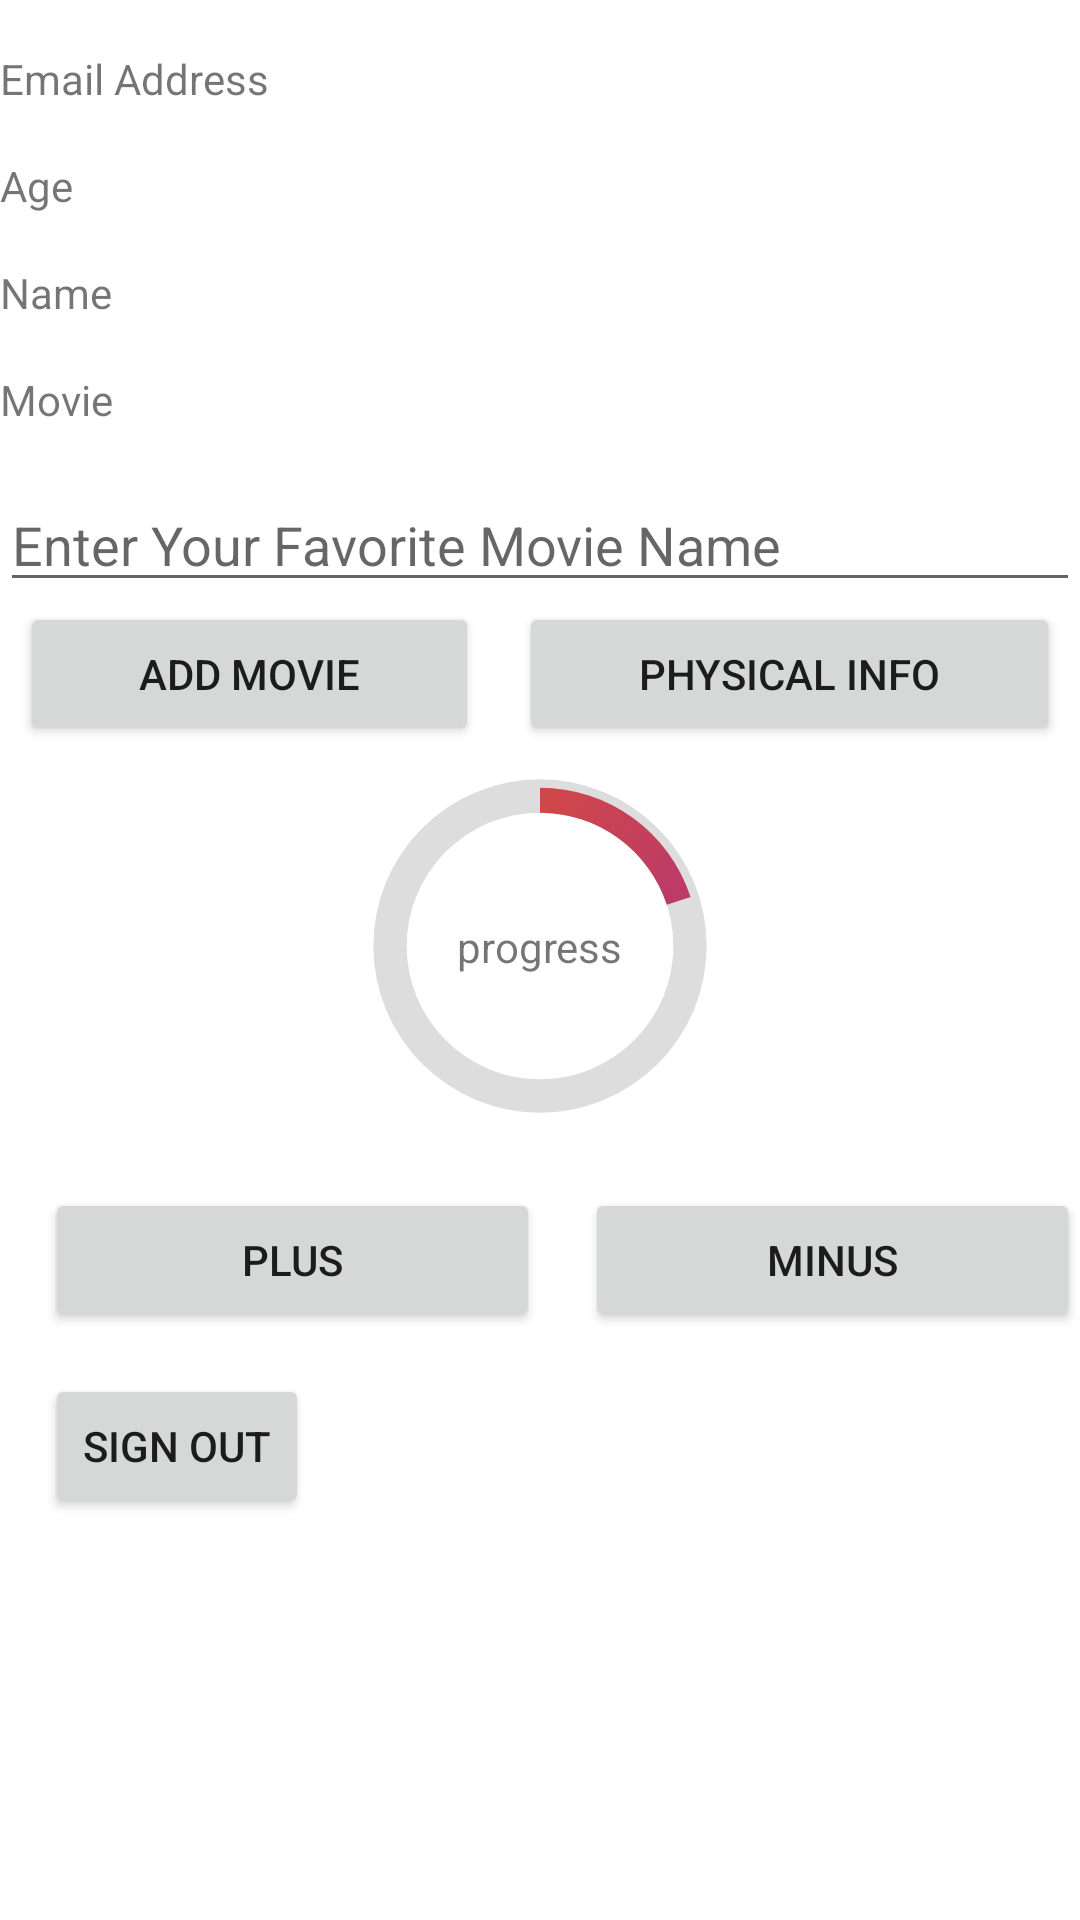

Reconstruct the res/layout file that produces this screen, plus the resources it refers to.
<!-- AndroidManifest.xml: application theme Theme.AuthenticationApplication -->
<!-- res/layout/activity_user.xml -->
<?xml version="1.0" encoding="utf-8"?>
<RelativeLayout xmlns:android="http://schemas.android.com/apk/res/android"
    xmlns:app="http://schemas.android.com/apk/res-auto"
    xmlns:tools="http://schemas.android.com/tools"
    android:layout_width="match_parent"
    android:layout_height="match_parent"
    android:orientation="vertical"
    tools:context=".UserActivity">


    <ScrollView
        android:layout_width="match_parent"
        android:layout_height="match_parent">

        <LinearLayout
            android:layout_width="match_parent"
            android:layout_height="match_parent"
            android:orientation="vertical">
            <TextView
                android:layout_width="wrap_content"
                android:layout_height="wrap_content"
                android:text="Email Address"
                android:id="@+id/tvEmail"
                android:layout_marginTop="50px"/>
            <TextView
                android:layout_width="wrap_content"
                android:layout_height="wrap_content"
                android:text="Age"
                android:layout_marginTop="50px"
                android:id="@+id/tvAge"/>
            <TextView
                android:layout_width="wrap_content"
                android:layout_height="wrap_content"
                android:text="Name"
                android:layout_marginTop="50px"
                android:id="@+id/tvName"/>
            <TextView
                android:layout_width="wrap_content"
                android:layout_height="wrap_content"
                android:text="Movie"
                android:layout_marginTop="50px"
                android:id="@+id/tvMovie"/>



            <EditText
                android:layout_width="match_parent"
                android:layout_height="wrap_content"
                android:hint="Enter Your Favorite Movie Name"
                android:layout_marginTop="50px"
                android:id="@+id/etMovie"/>

            <LinearLayout
                android:layout_width="match_parent"
                android:layout_height="wrap_content"
                android:orientation="horizontal">

                <Button
                    android:layout_width="wrap_content"
                    android:layout_height="wrap_content"
                    android:text="add Movie"
                    android:layout_weight="1"
                    android:layout_marginHorizontal="20px"
                    android:layout_gravity="center"
                    android:id="@+id/btnAddMovie"/>

                <Button
                    android:layout_marginHorizontal="20px"
                    android:layout_weight="1"
                    android:layout_width="wrap_content"
                    android:layout_height="wrap_content"
                    android:id="@+id/physicalInfoBtn"
                    android:text="Physical Info"/>


            </LinearLayout>

            <androidx.constraintlayout.widget.ConstraintLayout
                android:layout_width="match_parent"
                android:layout_height="wrap_content">

                <ProgressBar
                    android:id="@+id/progressBarUser"
                    android:layout_width="400px"
                    android:layout_height="400px"
                    android:layout_gravity="center_horizontal"
                    android:indeterminateOnly="false"
                    android:progress="20"
                    android:progressDrawable="@drawable/circle"
                    app:layout_constraintBottom_toBottomOf="parent"
                    app:layout_constraintEnd_toEndOf="parent"
                    app:layout_constraintStart_toStartOf="parent"
                    app:layout_constraintTop_toTopOf="parent" />

                <TextView
                    android:layout_width="wrap_content"
                    android:layout_height="wrap_content"
                    android:text="progress"
                    android:id="@+id/progress_text"
                    app:layout_constraintBottom_toBottomOf="@+id/progressBarUser"
                    app:layout_constraintEnd_toEndOf="@+id/progressBarUser"
                    app:layout_constraintStart_toStartOf="@+id/progressBarUser"
                    app:layout_constraintTop_toTopOf="@+id/progressBarUser" />


            </androidx.constraintlayout.widget.ConstraintLayout>


            <LinearLayout
                android:layout_width="match_parent"
                android:layout_height="wrap_content"
                android:orientation="horizontal">

                <Button
                    android:id="@+id/plusProgress"
                    android:layout_weight="1"
                    android:layout_width="wrap_content"
                    android:layout_height="wrap_content"
                    android:layout_marginStart="15dp"
                    android:layout_marginLeft="15dp"
                    android:layout_marginTop="14dp"
                    android:text="PLus"
                    app:layout_constraintStart_toStartOf="parent"
                    app:layout_constraintTop_toTopOf="parent" />

                <Button
                    android:layout_weight="1"
                    android:id="@+id/minusProgress"
                    android:layout_width="wrap_content"
                    android:layout_height="wrap_content"
                    android:layout_marginStart="15dp"
                    android:layout_marginLeft="15dp"
                    android:layout_marginTop="14dp"
                    android:text="minus"
                    app:layout_constraintStart_toStartOf="parent"
                    app:layout_constraintTop_toTopOf="parent" />


            </LinearLayout>

            <Button
                android:id="@+id/signOut"
                android:layout_width="wrap_content"
                android:layout_height="wrap_content"
                android:layout_marginStart="15dp"
                android:layout_marginLeft="15dp"
                android:layout_marginTop="14dp"
                android:text="Sign out"
                app:layout_constraintStart_toStartOf="parent"
                app:layout_constraintTop_toTopOf="parent" />

        </LinearLayout>

    </ScrollView>

</RelativeLayout>
<!-- resources referenced by this layout -->
<resources>
  <!-- drawable circle (drawable) -->
  <?xml version="1.0" encoding="utf-8"?>
  <layer-list xmlns:android="http://schemas.android.com/apk/res/android">
  
      <item>
          <shape
              android:shape="ring"
              android:thicknessRatio="12"
              android:useLevel="false">
              <solid android:color="#DDD" />
          </shape>
      </item>
      <item>
          <rotate
              android:fromDegrees="270"
              android:toDegrees="270">
              <shape
                  android:shape="ring"
                  android:thicknessRatio="16"
                  android:useLevel="true">
                  <gradient
                      android:endColor="@color/purple_500"
                      android:startColor="#D14848"
                      android:type="sweep" />
              </shape>
          </rotate>
      </item>
  
  </layer-list>
  <style name="Theme.AuthenticationApplication" parent="Theme.MaterialComponents.DayNight.NoActionBar">
          
          <item name="colorPrimary">@color/purple_500</item>
          <item name="colorPrimaryVariant">@color/purple_700</item>
          <item name="colorOnPrimary">@color/white</item>
          
          <item name="colorSecondary">@color/teal_200</item>
          <item name="colorSecondaryVariant">@color/teal_700</item>
          <item name="colorOnSecondary">@color/black</item>
          
          <item name="android:statusBarColor" tools:targetApi="l">?attr/colorPrimaryVariant</item>
          
      </style>
  <!-- not gathered from this repository: default colours our renderer supplied (Android Studio template values) -->
  <color name="purple_500">#FF6200EE</color>
  <color name="purple_700">#FF3700B3</color>
  <color name="teal_200">#FF03DAC5</color>
  <color name="teal_700">#FF018786</color>
  <color name="black">#FF000000</color>
  <color name="white">#FFFFFFFF</color>
</resources>
